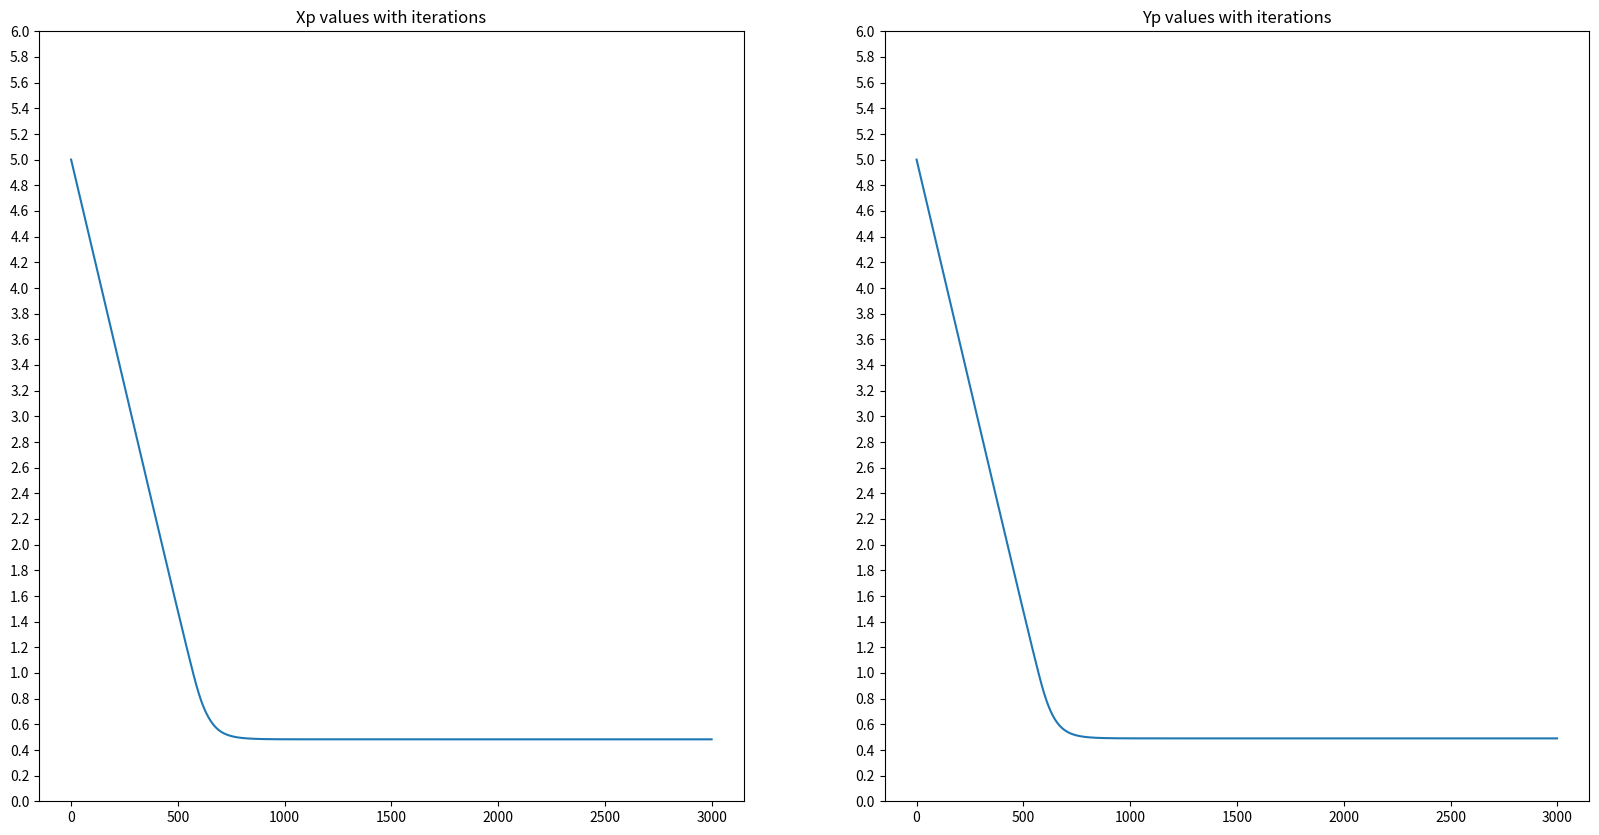
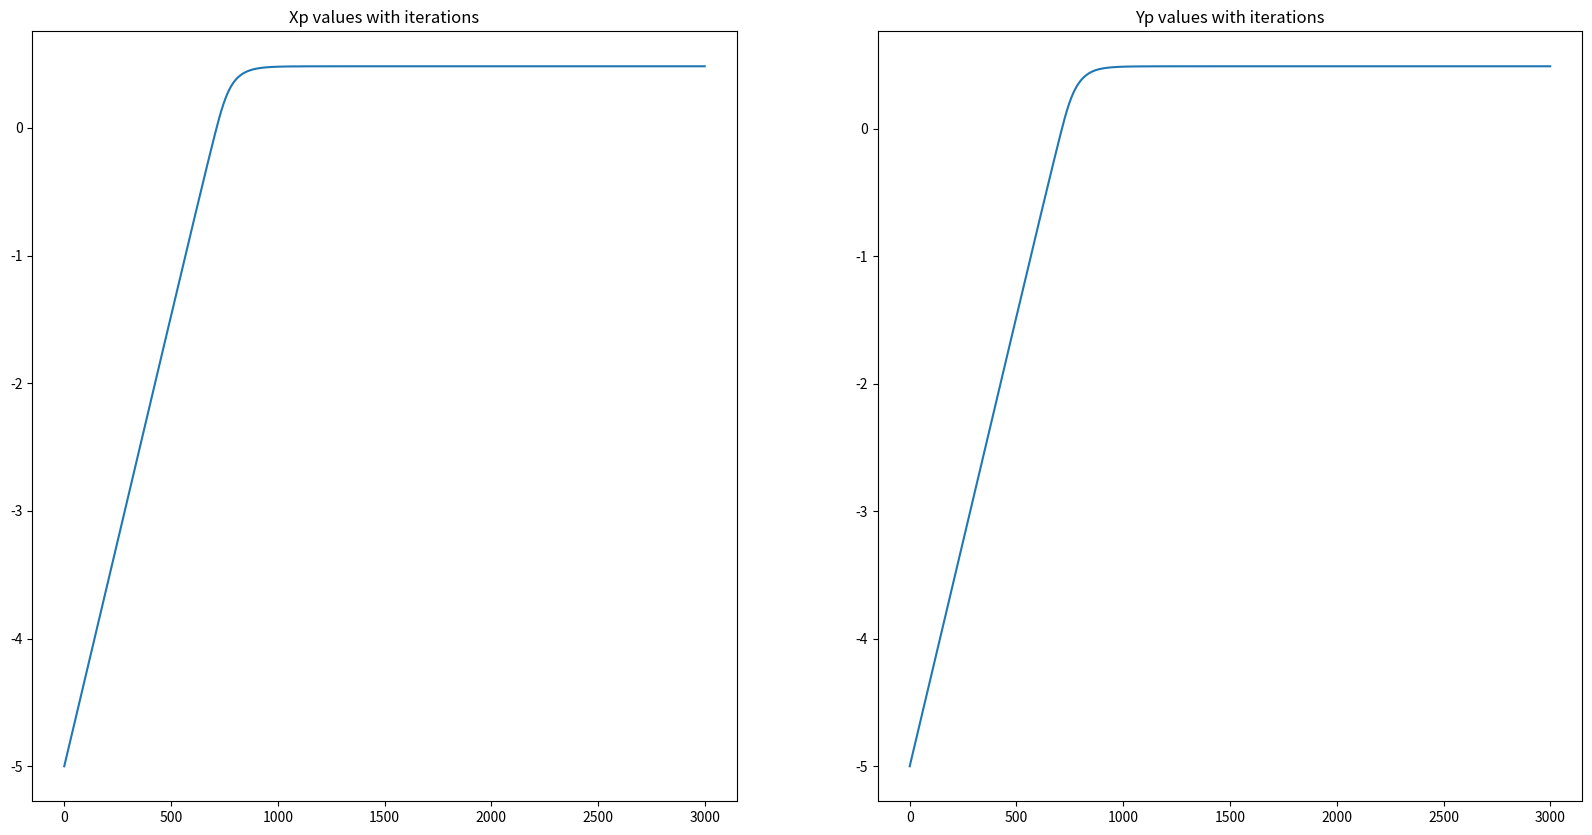
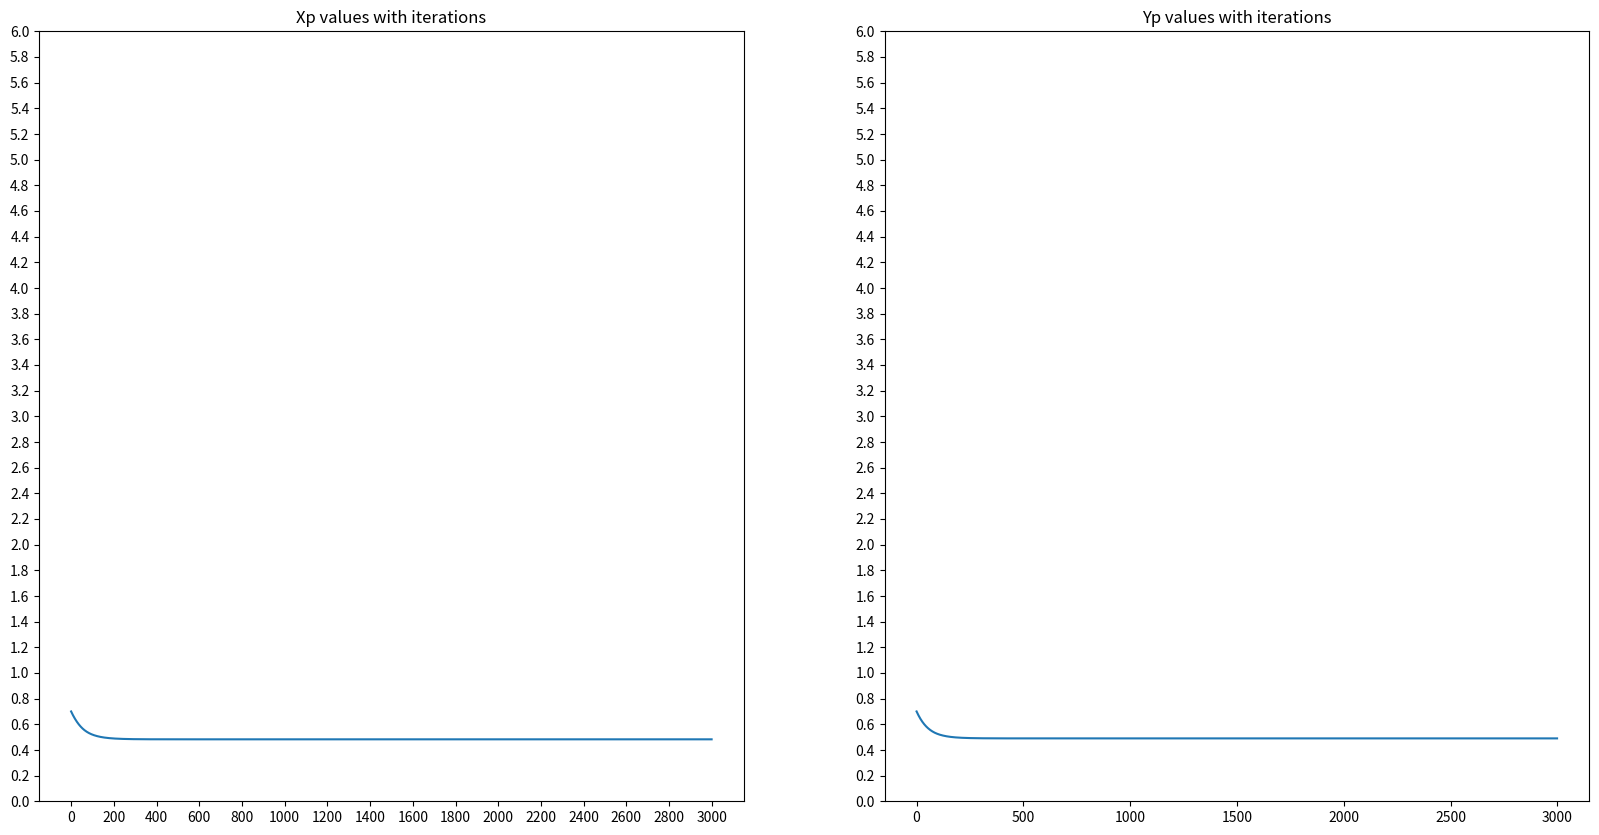
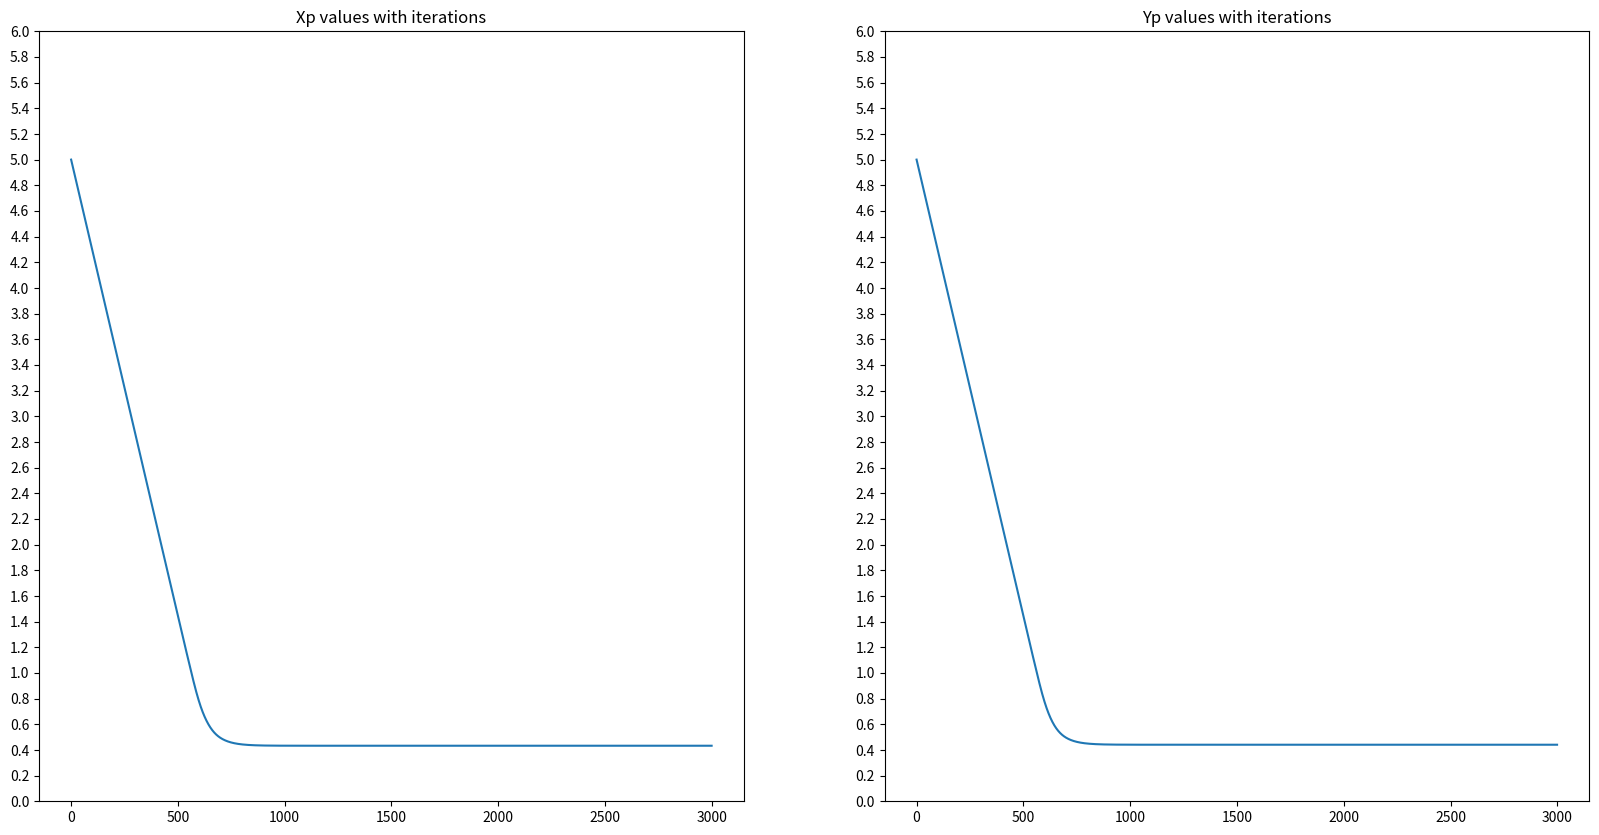
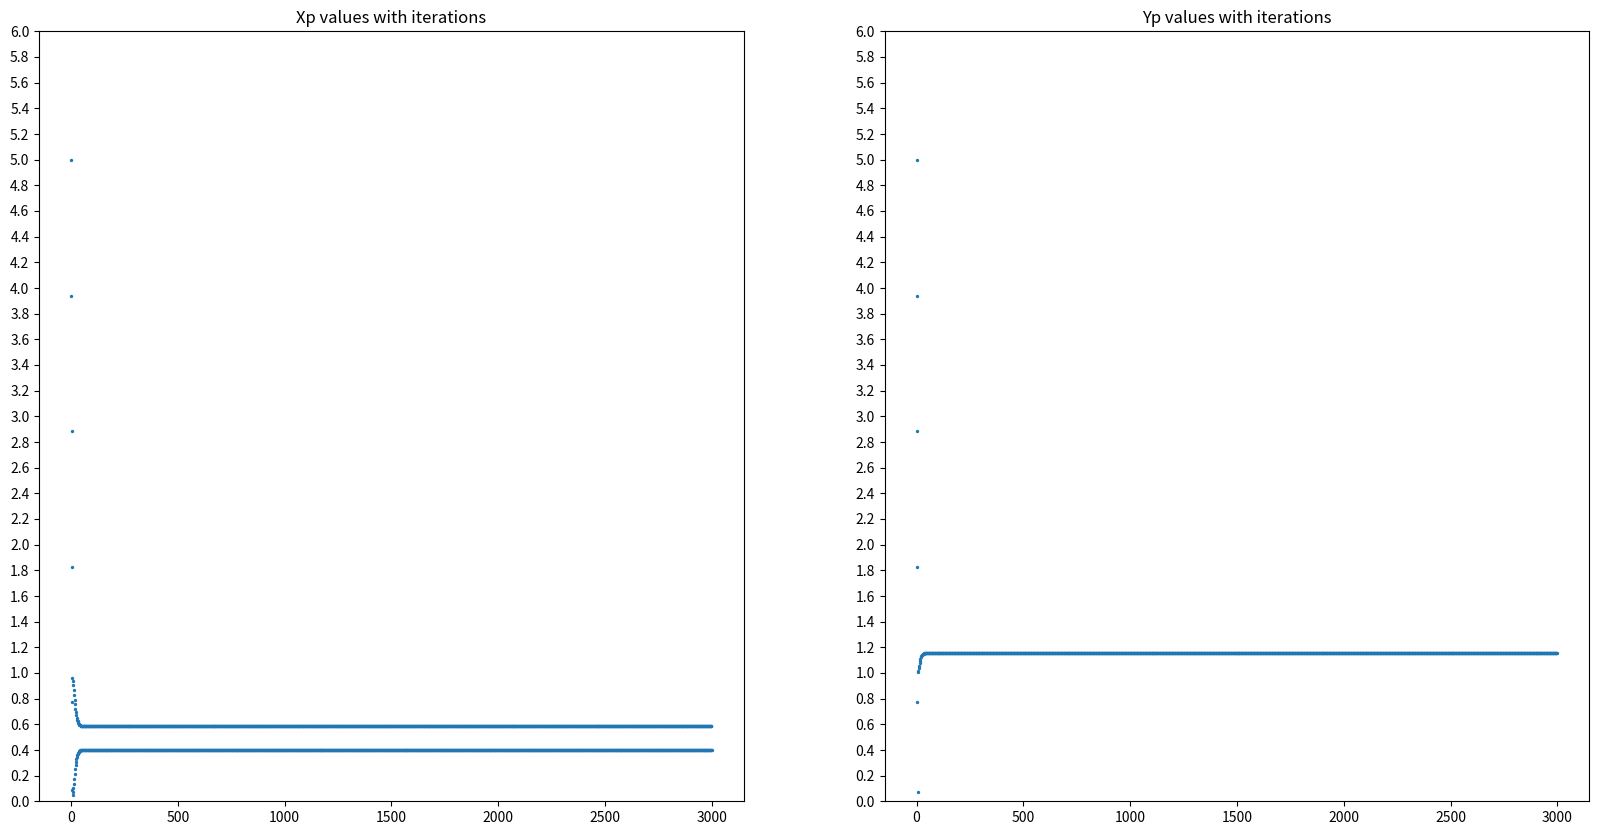
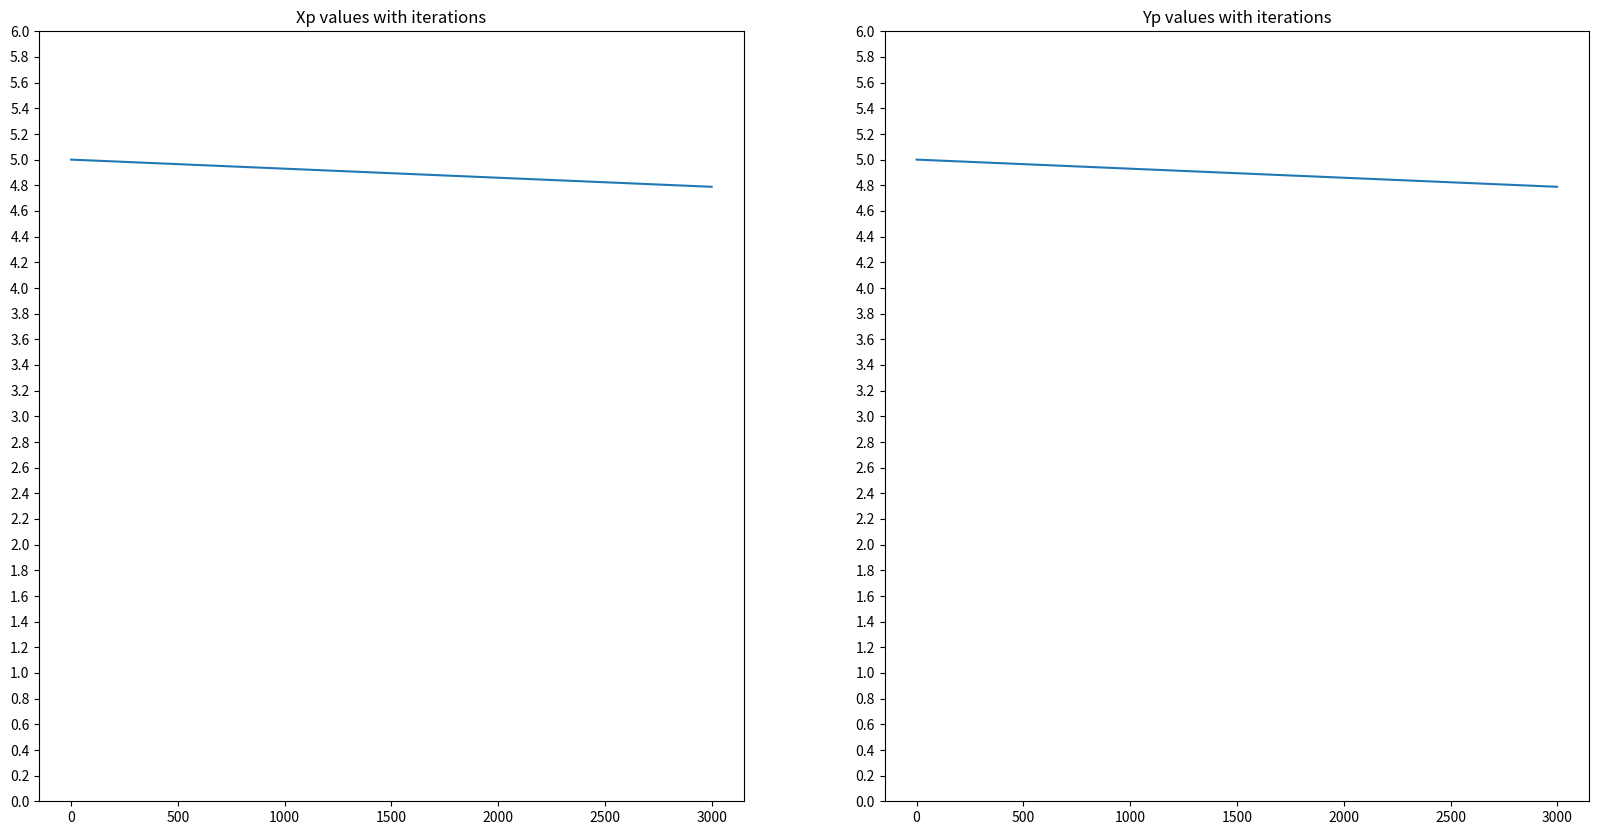

Reproduce these figures in Python, in order.
from random import Random
from matplotlib.pyplot import figure
%matplotlib inline

SEED = 5
random_gen = Random(x = SEED)
def generate_pts(N = 1000):
    return(
        [random_gen.uniform(a = 0, b = 1) for _ in range(N)],
        [random_gen.uniform(a = 0, b = 1) for _ in range(N)]
    )
data_x, data_y = generate_pts()

from math import sqrt
def loss(x_p, y_p):
    return (1/len(data_x))*sum(
        [sqrt((x_i - x_p)**2+(y_i - y_p)**2) for x_i, y_i in zip(data_x, data_y)]
    )

# This is the function carrying out the gradient descent updating the xp and yp values
# It takes the initial values for x_p and y_p, the H used to calculate the derivative, the DELTA which is the STEP or
# the learning rate used to update x_p and y_p and EPOCHS (no of iterations)
# It returns the final values for x_p and y_p and two lists we used to keep trach of the different x_p and y_p values
# with each epoch

def optimize_return_parameters_list(x_p_init, y_p_init, H, DELTA, EPOCHS):
    x_p, y_p = x_p_init, y_p_init
    x_p_list =[]
    y_p_list =[]
    for _ in range(EPOCHS):
        x_p_list.append(x_p)
        y_p_list.append(y_p)
        dloss_dx = (loss(x_p+H, y_p) - loss(x_p, y_p))/H
        dloss_dy = (loss(x_p, y_p+H) - loss(x_p, y_p))/H
        x_p-= dloss_dx * DELTA   
        y_p-= dloss_dy * DELTA
    return x_p, y_p, x_p_list, y_p_list

x_p_final, y_p_final, x_p_list, y_p_list = optimize_return_parameters_list(5, 5, 0.001, 0.01, 3000)

print(f"The final xp value: {x_p_final} and the final yp value: {y_p_final}")

fig = figure(figsize=(20,10))

xp_ax = fig.add_subplot(1, 2, 1)
yp_ax = fig.add_subplot(1, 2, 2)

xp_ax.plot(x_p_list)
yp_ax.plot(y_p_list)

xp_ax.set_title('Xp values with iterations')
yp_ax.set_title('Yp values with iterations')

#since our value is decimal I wanted to see more grading on the y axis using set_ticks
xp_ax.yaxis.set_ticks([0.2*i for i in range(60)])
xp_ax.set_ylim(bottom = 0, top = 6)

yp_ax.yaxis.set_ticks([0.2*i for i in range(60)])
yp_ax.set_ylim(bottom = 0, top = 6)

fig.show()

x_p_final, y_p_final, x_p_list, y_p_list = optimize_return_parameters_list(-5, -5, 0.001, 0.01, 3000)

print(f"The final xp value: {x_p_final} and the final yp value: {y_p_final}")

fig = figure(figsize=(20,10))

xp_ax = fig.add_subplot(1, 2, 1)
yp_ax = fig.add_subplot(1, 2, 2)

xp_ax.plot(x_p_list)
yp_ax.plot(y_p_list)
xp_ax.set_title('Xp values with iterations')
yp_ax.set_title('Yp values with iterations')

# xp_ax.yaxis.set_ticks([0.2*i for i in range(-25, 6)])
# xp_ax.set_ylim(bottom = -5, top = 1)

# yp_ax.yaxis.set_ticks([0.2*i for i in range(-25, 6)])
# yp_ax.set_ylim(bottom = -5, top = 1)

fig.show()

x_p_final, y_p_final, x_p_list, y_p_list = optimize_return_parameters_list(0.7, 0.7, 0.001, 0.01, 3000)

print(f"The final xp value: {x_p_final} and the final yp value: {y_p_final}")

fig = figure(figsize=(20,10))
xp_ax = fig.add_subplot(1, 2, 1)
yp_ax = fig.add_subplot(1, 2, 2)

xp_ax.plot(x_p_list)
yp_ax.plot(y_p_list)
xp_ax.set_title('Xp values with iterations')
yp_ax.set_title('Yp values with iterations')

xp_ax.yaxis.set_ticks([0.2*i for i in range(60)])
xp_ax.xaxis.set_ticks([200*i for i in range(16)])
xp_ax.set_ylim(bottom = 0, top = 6)

yp_ax.yaxis.set_ticks([0.2*i for i in range(60)])
yp_ax.set_ylim(bottom = 0, top = 6)

fig.show()

x_p_final, y_p_final, x_p_list, y_p_list = optimize_return_parameters_list(5, 5, 0.1, 0.01, 3000)

print(f"The final xp value: {x_p_final} and the final yp value: {y_p_final}")

fig = figure(figsize=(20,10))
xp_ax = fig.add_subplot(1, 2, 1)
yp_ax = fig.add_subplot(1, 2, 2)

xp_ax.plot(x_p_list)
yp_ax.plot(y_p_list)

xp_ax.yaxis.set_ticks([0.2*i for i in range(60)])
xp_ax.set_ylim(bottom = 0, top = 6)

yp_ax.yaxis.set_ticks([0.2*i for i in range(60)])
yp_ax.set_ylim(bottom = 0, top = 6)

xp_ax.set_title('Xp values with iterations')
yp_ax.set_title('Yp values with iterations')

fig.show()

x_p_final, y_p_final, x_p_list, y_p_list = optimize_return_parameters_list(5, 5, 0.001, 1.5, 3000)

print(f"The final xp value: {x_p_final} and the final yp value: {y_p_final}")

fig = figure(figsize=(20,10))
xp_ax = fig.add_subplot(1, 2, 1)
yp_ax = fig.add_subplot(1, 2, 2)

xp_ax.scatter([i for i in range(3000)], x_p_list, s=2)
yp_ax.scatter([i for i in range(3000)], y_p_list, s=2)
xp_ax.set_title('Xp values with iterations')
yp_ax.set_title('Yp values with iterations')

xp_ax.yaxis.set_ticks([0.2*i for i in range(60)])
xp_ax.set_ylim(bottom = 0, top = 6)

yp_ax.yaxis.set_ticks([0.2*i for i in range(60)])
yp_ax.set_ylim(bottom = 0, top = 6)

fig.show()

x_p_final, y_p_final, x_p_list, y_p_list = optimize_return_parameters_list(5, 5, 0.001, 0.0001, 3000)

print(f"The final xp value: {x_p_final} and the final yp value: {y_p_final}")

fig = figure(figsize=(20,10))
xp_ax = fig.add_subplot(1, 2, 1)
yp_ax = fig.add_subplot(1, 2, 2)

xp_ax.plot(x_p_list)
yp_ax.plot(y_p_list)

xp_ax.set_title('Xp values with iterations')
yp_ax.set_title('Yp values with iterations')

xp_ax.yaxis.set_ticks([0.2*i for i in range(60)])
xp_ax.set_ylim(bottom = 0, top = 6)

yp_ax.yaxis.set_ticks([0.2*i for i in range(60)])
yp_ax.set_ylim(bottom = 0, top = 6)

fig.show()